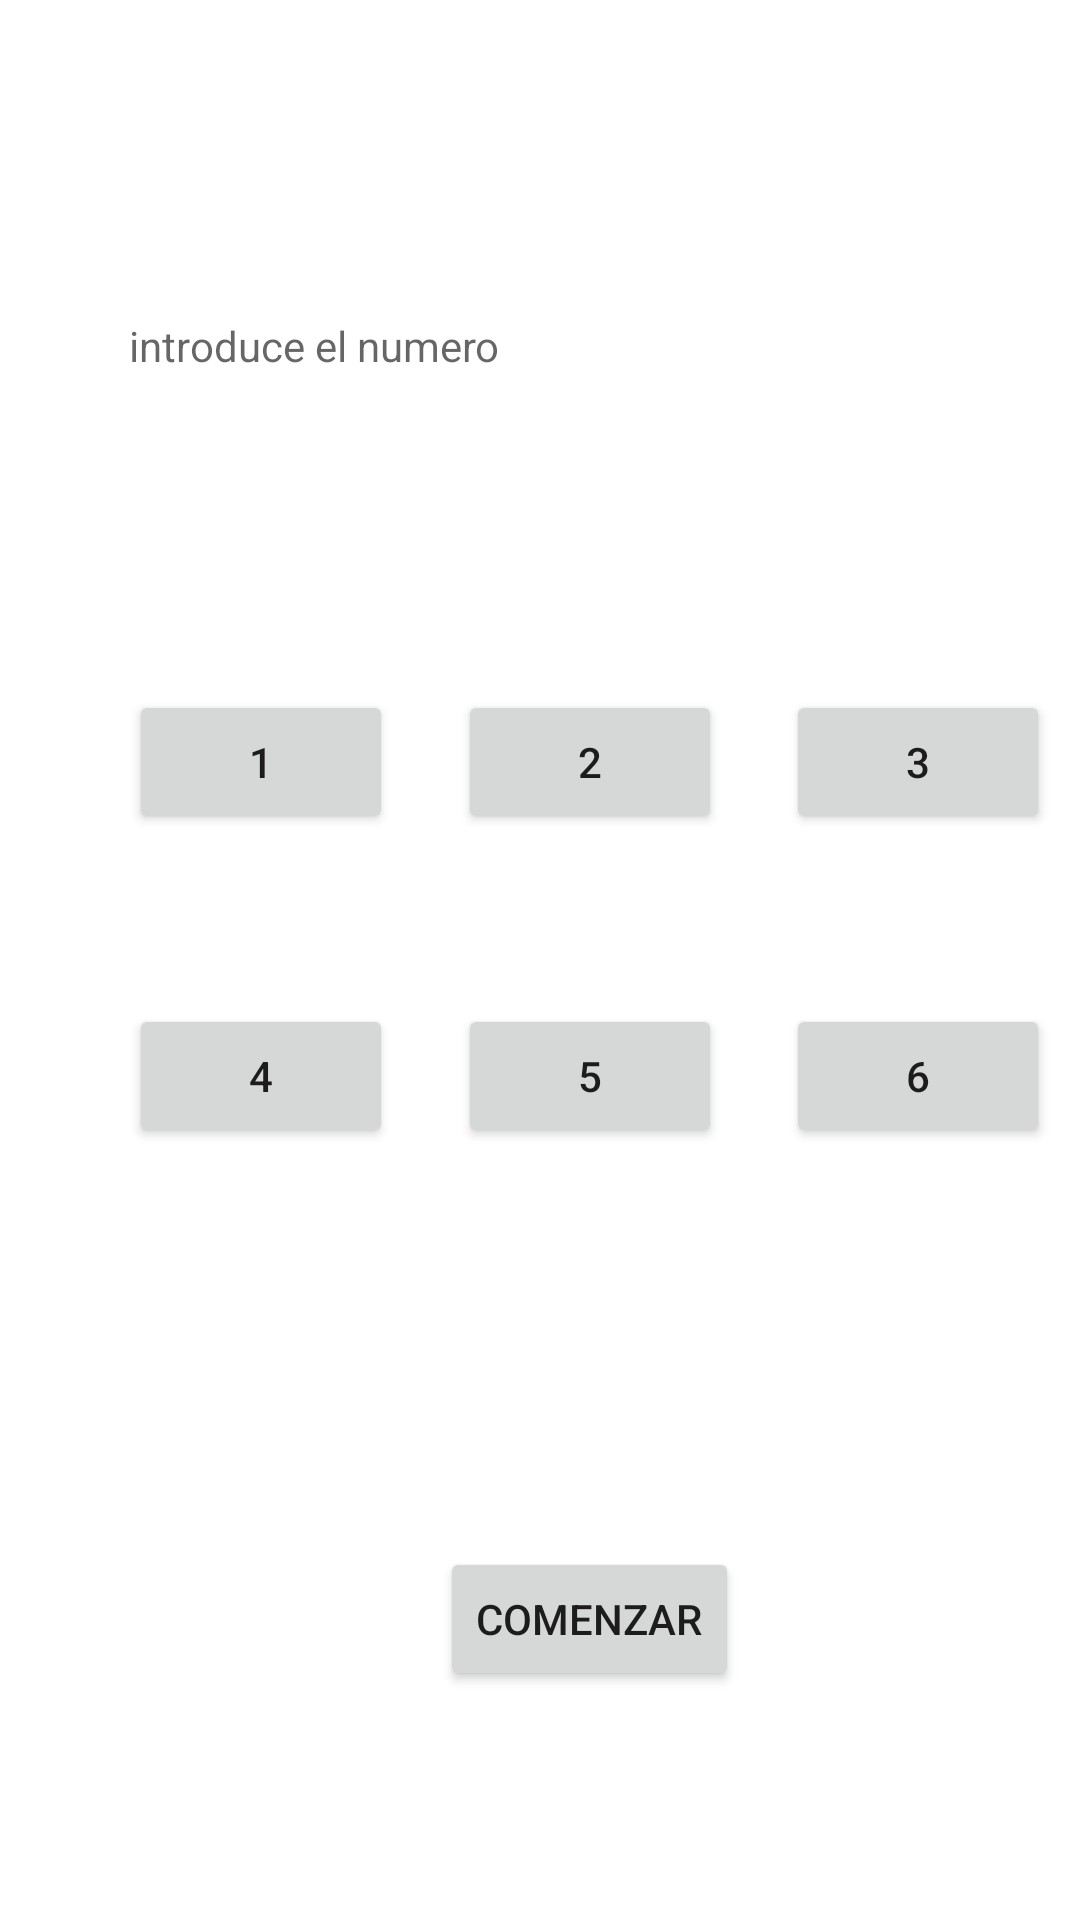

This screen was rendered from an Android layout file. Write that file and the resources it references.
<!-- AndroidManifest.xml: application theme Theme.Simulacro_examen_android -->
<!-- res/layout/activity_secondary.xml -->
<?xml version="1.0" encoding="utf-8"?>
<androidx.constraintlayout.widget.ConstraintLayout xmlns:android="http://schemas.android.com/apk/res/android"
    xmlns:app="http://schemas.android.com/apk/res-auto"
    xmlns:tools="http://schemas.android.com/tools"
    android:layout_width="match_parent"
    android:layout_height="match_parent"
    tools:context=".SecondaryActivity">

    <TextView
        android:id="@+id/textView"
        android:layout_width="0dp"
        android:layout_height="wrap_content"
        android:hint="introduce el numero"
        app:layout_constraintBottom_toTopOf="@+id/bt2"
        app:layout_constraintEnd_toStartOf="@+id/guideline4"
        app:layout_constraintStart_toStartOf="@+id/guideline3"
        app:layout_constraintTop_toTopOf="parent" />

    <Button
        android:id="@+id/bt1"
        android:layout_width="wrap_content"
        android:layout_height="wrap_content"
        android:onClick="pulsarNum"
        android:text="@string/_1"
        app:layout_constraintStart_toStartOf="@+id/guideline3"
        app:layout_constraintTop_toTopOf="@+id/guideline2" />

    <Button
        android:id="@+id/bt2"
        android:layout_width="wrap_content"
        android:layout_height="wrap_content"
        android:onClick="pulsarNum"
        android:text="@string/_2"
        app:layout_constraintBottom_toBottomOf="@+id/bt1"
        app:layout_constraintEnd_toStartOf="@+id/bt3"
        app:layout_constraintStart_toEndOf="@+id/bt1" />

    <Button
        android:id="@+id/bt3"
        android:layout_width="wrap_content"
        android:layout_height="wrap_content"
        android:onClick="pulsarNum"
        android:text="@string/_3"
        app:layout_constraintBottom_toBottomOf="@+id/bt2"
        app:layout_constraintEnd_toStartOf="@+id/guideline4" />

    <Button
        android:id="@+id/bt4"
        android:layout_width="wrap_content"
        android:layout_height="wrap_content"
        android:onClick="pulsarNum"
        android:text="@string/_4"
        app:layout_constraintBottom_toTopOf="@+id/guideline5"
        app:layout_constraintStart_toStartOf="@+id/guideline3"
        app:layout_constraintTop_toBottomOf="@+id/bt1" />

    <Button
        android:id="@+id/bt5"
        android:layout_width="wrap_content"
        android:layout_height="wrap_content"
        android:onClick="pulsarNum"
        android:text="@string/_5"
        app:layout_constraintBottom_toBottomOf="@+id/bt4"
        app:layout_constraintEnd_toStartOf="@+id/bt6"
        app:layout_constraintStart_toEndOf="@+id/bt4" />

    <Button
        android:id="@+id/bt6"
        android:layout_width="wrap_content"
        android:layout_height="wrap_content"
        android:onClick="pulsarNum"
        android:text="@string/_6"
        app:layout_constraintBottom_toBottomOf="@+id/bt5"
        app:layout_constraintEnd_toStartOf="@+id/guideline4" />

    <Button
        android:id="@+id/btComenzar"
        android:layout_width="wrap_content"
        android:layout_height="wrap_content"
        android:onClick="jugar"
        android:text="COMENZAR"
        app:layout_constraintBottom_toBottomOf="parent"
        app:layout_constraintEnd_toStartOf="@+id/guideline4"
        app:layout_constraintStart_toStartOf="@+id/guideline3"
        app:layout_constraintTop_toTopOf="@+id/guideline5" />

    <androidx.constraintlayout.widget.Guideline
        android:id="@+id/guideline2"
        android:layout_width="wrap_content"
        android:layout_height="wrap_content"
        android:orientation="horizontal"
        app:layout_constraintGuide_begin="230dp" />

    <androidx.constraintlayout.widget.Guideline
        android:id="@+id/guideline3"
        android:layout_width="wrap_content"
        android:layout_height="wrap_content"
        android:orientation="vertical"
        app:layout_constraintGuide_begin="43dp" />

    <androidx.constraintlayout.widget.Guideline
        android:id="@+id/guideline4"
        android:layout_width="wrap_content"
        android:layout_height="wrap_content"
        android:orientation="vertical"
        app:layout_constraintGuide_begin="350dp" />

    <androidx.constraintlayout.widget.Guideline
        android:id="@+id/guideline5"
        android:layout_width="wrap_content"
        android:layout_height="wrap_content"
        android:orientation="horizontal"
        app:layout_constraintGuide_begin="439dp" />
</androidx.constraintlayout.widget.ConstraintLayout>
<!-- resources referenced by this layout -->
<resources>
  <string name="_1">1</string>
  <string name="_2">2</string>
  <string name="_3">3</string>
  <string name="_4">4</string>
  <string name="_5">5</string>
  <string name="_6">6</string>
  <style name="Theme.Simulacro_examen_android" parent="Theme.MaterialComponents.DayNight.DarkActionBar">
          
          <item name="colorPrimary">@color/purple_500</item>
          <item name="colorPrimaryVariant">@color/purple_700</item>
          <item name="colorOnPrimary">@color/white</item>
          
          <item name="colorSecondary">@color/teal_200</item>
          <item name="colorSecondaryVariant">@color/teal_700</item>
          <item name="colorOnSecondary">@color/black</item>
          
          <item name="android:statusBarColor">?attr/colorPrimaryVariant</item>
          
      </style>
  <!-- not gathered from this repository: default colours our renderer supplied (Android Studio template values) -->
  <color name="purple_500">#FF6200EE</color>
  <color name="purple_700">#FF3700B3</color>
  <color name="teal_200">#FF03DAC5</color>
  <color name="teal_700">#FF018786</color>
  <color name="black">#FF000000</color>
  <color name="white">#FFFFFFFF</color>
</resources>
